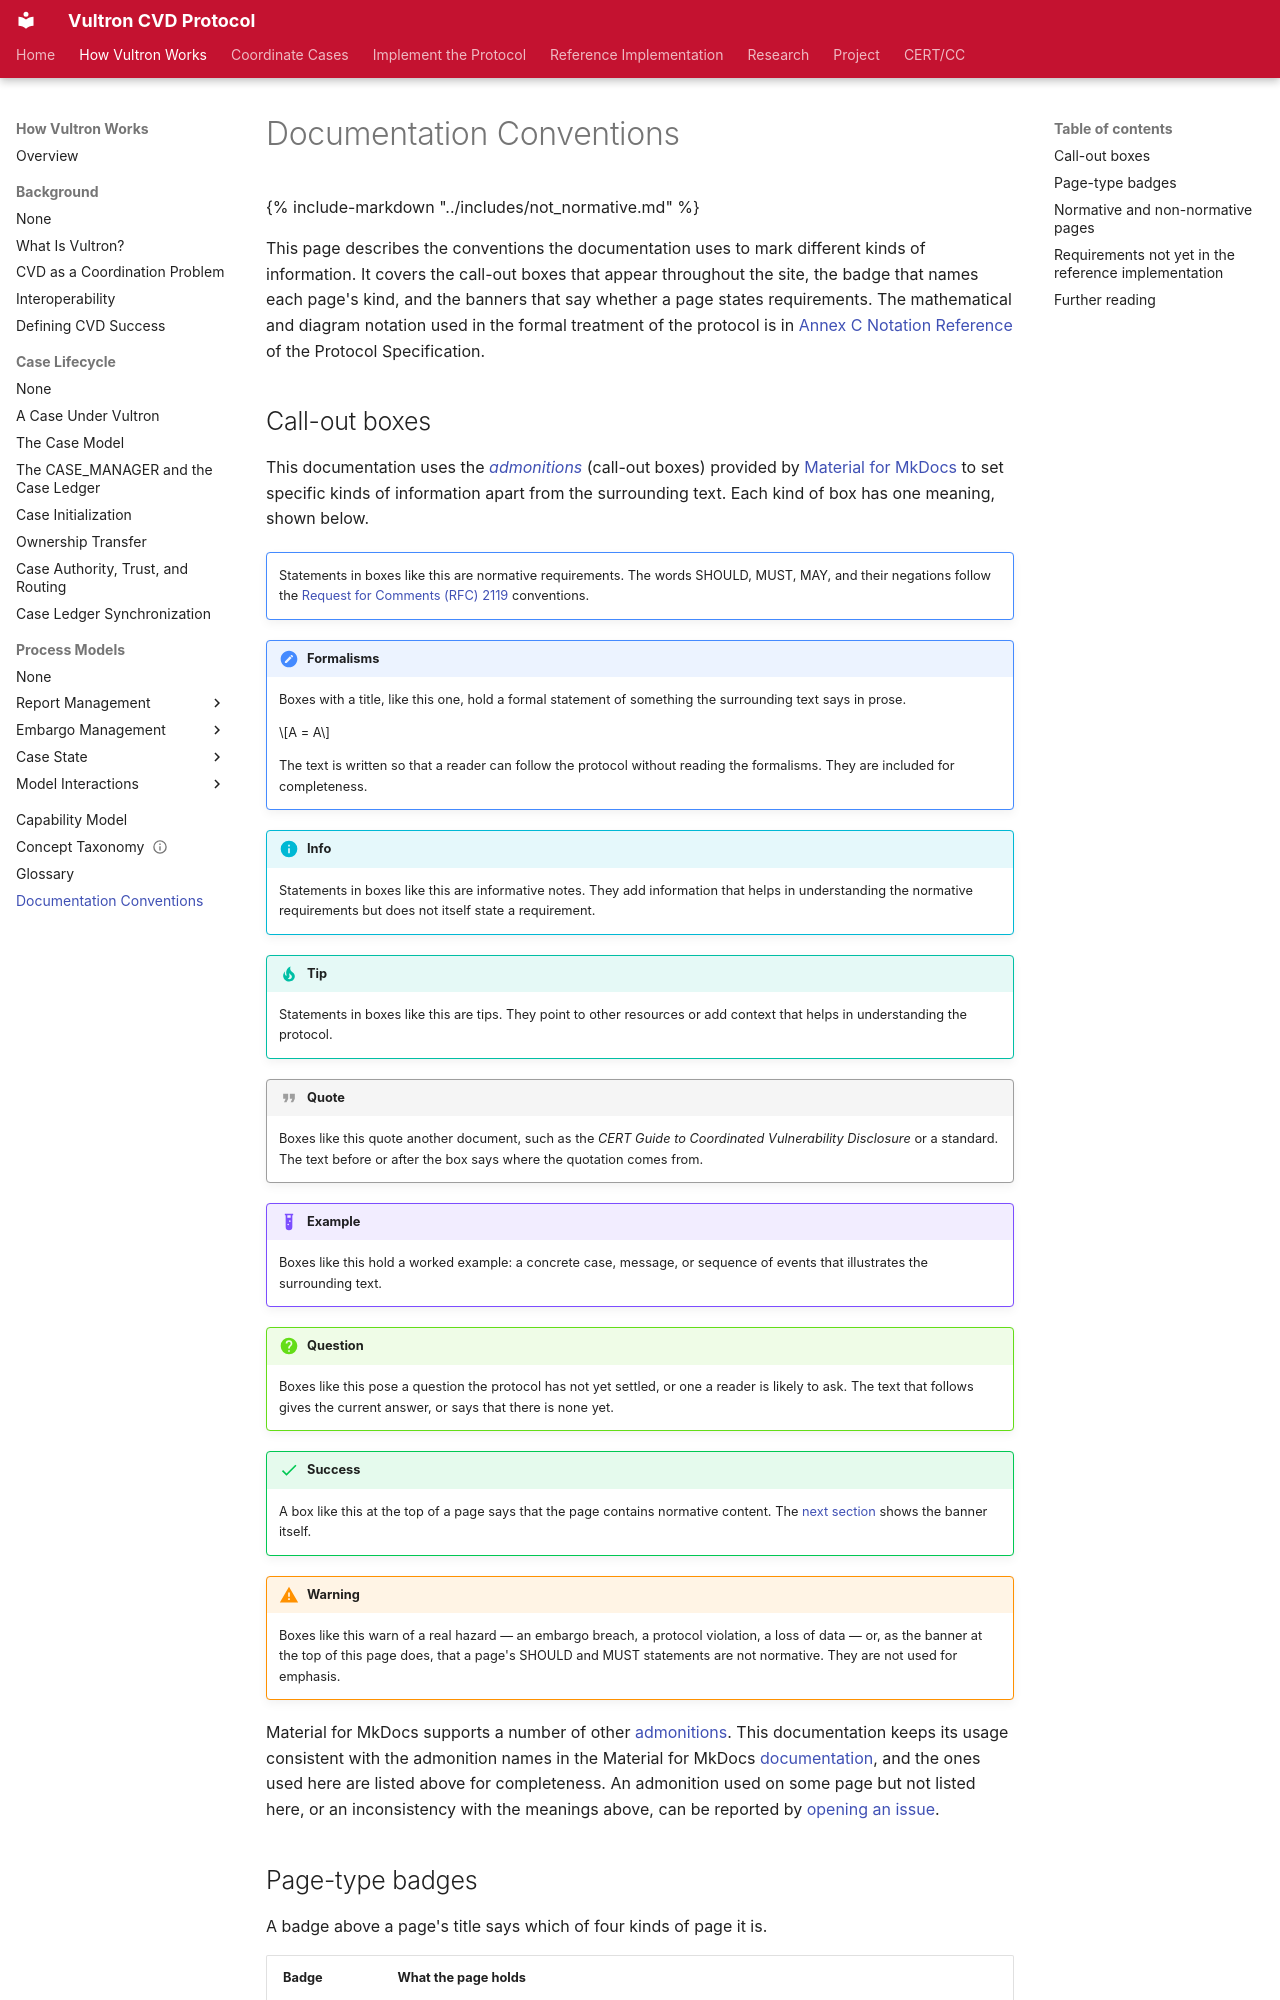

repository: CERTCC/Vultron · page: reference/conventions/index.html · generator: mkdocs

---
description: >
  The call-out boxes this documentation uses, and how to tell a normative page
  from an informative one.
stakeholder_type: ALL
level: 100
page_type: reference
subject: neutral
---

# Documentation Conventions

{% include-markdown "../includes/not_normative.md" %}

This page describes the conventions the documentation uses to mark different kinds of information.
It covers the call-out boxes that appear throughout the site, the badge that names each page's kind, and the banners that say whether a page states requirements.
The mathematical and diagram notation used in the formal treatment of the protocol is in [Annex C Notation Reference](vultron-spec/annex-c-notation.md) of the Protocol Specification.

## Call-out boxes

This documentation uses the [*admonitions*](https://squidfunk.github.io/mkdocs-material/reference/admonitions/){:target="_blank"} (call-out boxes) provided by [Material for MkDocs](https://squidfunk.github.io/mkdocs-material/){:target="_blank"} to set specific kinds of information apart from the surrounding text.
Each kind of box has one meaning, shown below.

!!! note ""

    Statements in boxes like this are normative requirements.
    The words SHOULD, MUST, MAY, and their negations follow the [Request for Comments (RFC) 2119](https://tools.ietf.org/html/rfc2119){:target="_blank"} conventions.

!!! note "Formalisms"

    Boxes with a title, like this one, hold a formal statement of something the surrounding text says in prose.

    $$A = A$$

    The text is written so that a reader can follow the protocol without reading the formalisms.
    They are included for completeness.

!!! info

    Statements in boxes like this are informative notes.
    They add information that helps in understanding the normative requirements but does not itself state a requirement.

!!! tip

    Statements in boxes like this are tips.
    They point to other resources or add context that helps in understanding the protocol.

!!! quote

    Boxes like this quote another document, such as the *CERT Guide to Coordinated Vulnerability Disclosure* or a standard.
    The text before or after the box says where the quotation comes from.

!!! example

    Boxes like this hold a worked example: a concrete case, message, or sequence of events that illustrates the surrounding text.

!!! question

    Boxes like this pose a question the protocol has not yet settled, or one a reader is likely to ask.
    The text that follows gives the current answer, or says that there is none yet.

!!! success

    A box like this at the top of a page says that the page contains normative content.
    The [next section](#normative-and-non-normative-pages) shows the banner itself.

!!! warning

    Boxes like this warn of a real hazard — an embargo breach, a protocol violation, a loss of data — or, as the banner at the top of this page does, that a page's SHOULD and MUST statements are not normative.
    They are not used for emphasis.

Material for MkDocs supports a number of other [admonitions](https://squidfunk.github.io/mkdocs-material/reference/admonitions/){:target="_blank"}.
This documentation keeps its usage consistent with the admonition names in the Material for MkDocs [documentation](https://squidfunk.github.io/mkdocs-material/reference/admonitions/){:target="_blank"}, and the ones used here are listed above for completeness.
An admonition used on some page but not listed here, or an inconsistency with the meanings above, can be reported by [opening an issue](https://github.com/CERTCC/Vultron/issues){:target="_blank"}.
